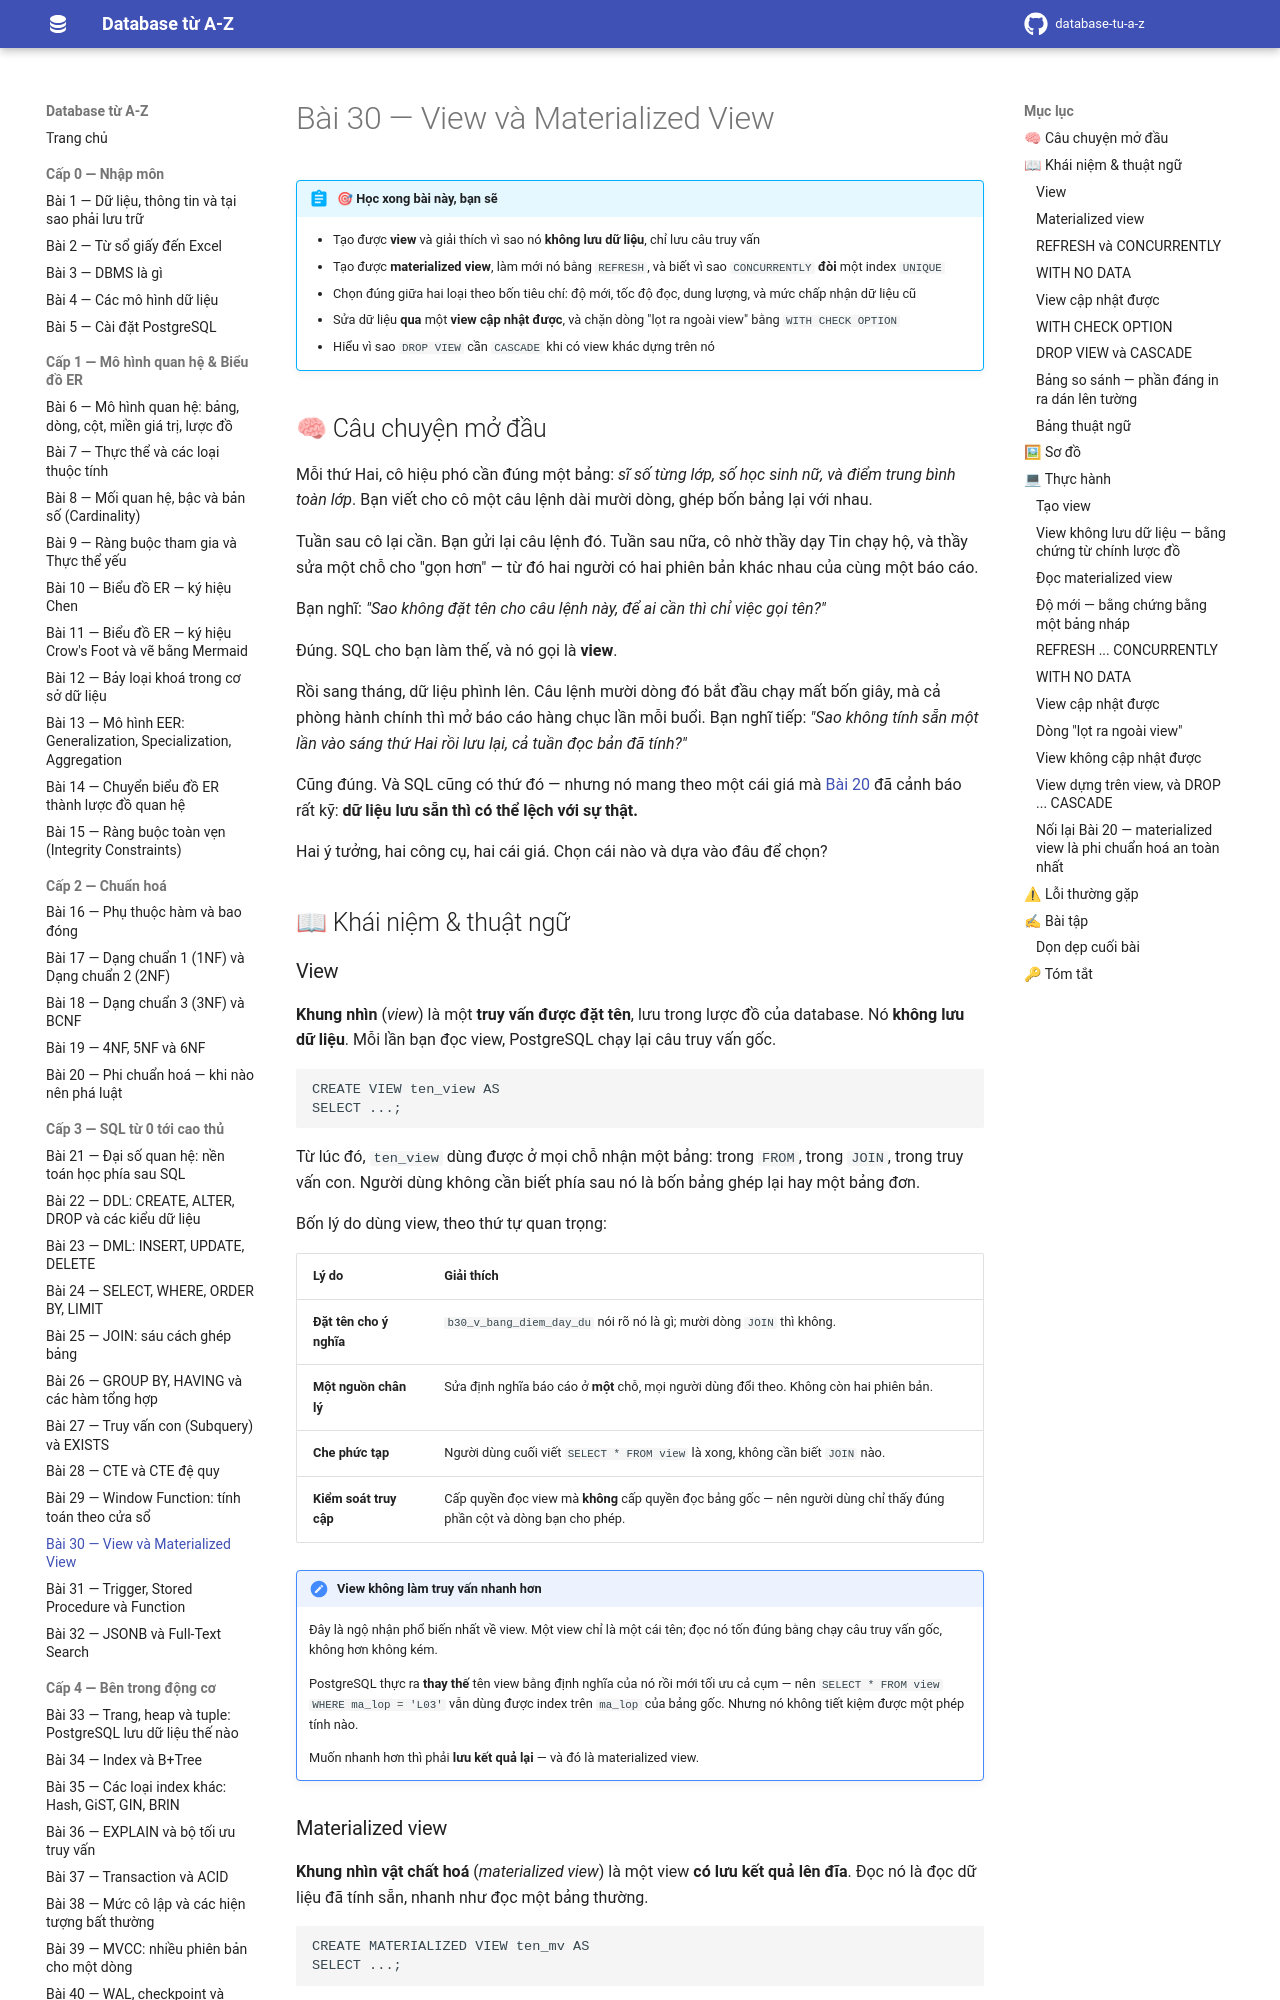

repository: hungnguyen010518/database-tu-a-z · page: cap-3-sql/30-view-va-materialized-view/index.html · generator: mkdocs

# Bài 30 — View và Materialized View

!!! abstract "🎯 Học xong bài này, bạn sẽ"
    - Tạo được **view** và giải thích vì sao nó **không lưu dữ liệu**, chỉ lưu câu truy vấn
    - Tạo được **materialized view**, làm mới nó bằng `REFRESH`, và biết vì sao `CONCURRENTLY` **đòi** một index `UNIQUE`
    - Chọn đúng giữa hai loại theo bốn tiêu chí: độ mới, tốc độ đọc, dung lượng, và mức chấp nhận dữ liệu cũ
    - Sửa dữ liệu **qua** một **view cập nhật được**, và chặn dòng "lọt ra ngoài view" bằng `WITH CHECK OPTION`
    - Hiểu vì sao `DROP VIEW` cần `CASCADE` khi có view khác dựng trên nó

## 🧠 Câu chuyện mở đầu

Mỗi thứ Hai, cô hiệu phó cần đúng một bảng: *sĩ số từng lớp, số học sinh nữ, và điểm trung bình toàn lớp*. Bạn viết cho cô một câu lệnh dài mười dòng, ghép bốn bảng lại với nhau.

Tuần sau cô lại cần. Bạn gửi lại câu lệnh đó. Tuần sau nữa, cô nhờ thầy dạy Tin chạy hộ, và thầy sửa một chỗ cho "gọn hơn" — từ đó hai người có hai phiên bản khác nhau của cùng một báo cáo.

Bạn nghĩ: *"Sao không đặt tên cho câu lệnh này, để ai cần thì chỉ việc gọi tên?"*

Đúng. SQL cho bạn làm thế, và nó gọi là **view**.

Rồi sang tháng, dữ liệu phình lên. Câu lệnh mười dòng đó bắt đầu chạy mất bốn giây, mà cả phòng hành chính thì mở báo cáo hàng chục lần mỗi buổi. Bạn nghĩ tiếp: *"Sao không tính sẵn một lần vào sáng thứ Hai rồi lưu lại, cả tuần đọc bản đã tính?"*

Cũng đúng. Và SQL cũng có thứ đó — nhưng nó mang theo một cái giá mà [Bài 20](../cap-2-chuan-hoa/20-denormalization.md) đã cảnh báo rất kỹ: **dữ liệu lưu sẵn thì có thể lệch với sự thật.**

Hai ý tưởng, hai công cụ, hai cái giá. Chọn cái nào và dựa vào đâu để chọn?

## 📖 Khái niệm & thuật ngữ

### View

**Khung nhìn** (*view*) là một **truy vấn được đặt tên**, lưu trong lược đồ của database. Nó **không lưu dữ liệu**. Mỗi lần bạn đọc view, PostgreSQL chạy lại câu truy vấn gốc.

```
CREATE VIEW ten_view AS
SELECT ...;
```

Từ lúc đó, `ten_view` dùng được ở mọi chỗ nhận một bảng: trong `FROM`, trong `JOIN`, trong truy vấn con. Người dùng không cần biết phía sau nó là bốn bảng ghép lại hay một bảng đơn.

Bốn lý do dùng view, theo thứ tự quan trọng:

| Lý do | Giải thích |
|---|---|
| **Đặt tên cho ý nghĩa** | `b30_v_bang_diem_day_du` nói rõ nó là gì; mười dòng `JOIN` thì không. |
| **Một nguồn chân lý** | Sửa định nghĩa báo cáo ở **một** chỗ, mọi người dùng đổi theo. Không còn hai phiên bản. |
| **Che phức tạp** | Người dùng cuối viết `SELECT * FROM view` là xong, không cần biết `JOIN` nào. |
| **Kiểm soát truy cập** | Cấp quyền đọc view mà **không** cấp quyền đọc bảng gốc — nên người dùng chỉ thấy đúng phần cột và dòng bạn cho phép. |

!!! note "View **không** làm truy vấn nhanh hơn"
    Đây là ngộ nhận phổ biến nhất về view. Một view chỉ là một cái tên; đọc nó tốn đúng bằng chạy câu truy vấn gốc, không hơn không kém.

    PostgreSQL thực ra **thay thế** tên view bằng định nghĩa của nó rồi mới tối ưu cả cụm — nên `SELECT * FROM view WHERE ma_lop = 'L03'` vẫn dùng được index trên `ma_lop` của bảng gốc. Nhưng nó không tiết kiệm được một phép tính nào.

    Muốn nhanh hơn thì phải **lưu kết quả lại** — và đó là materialized view.
